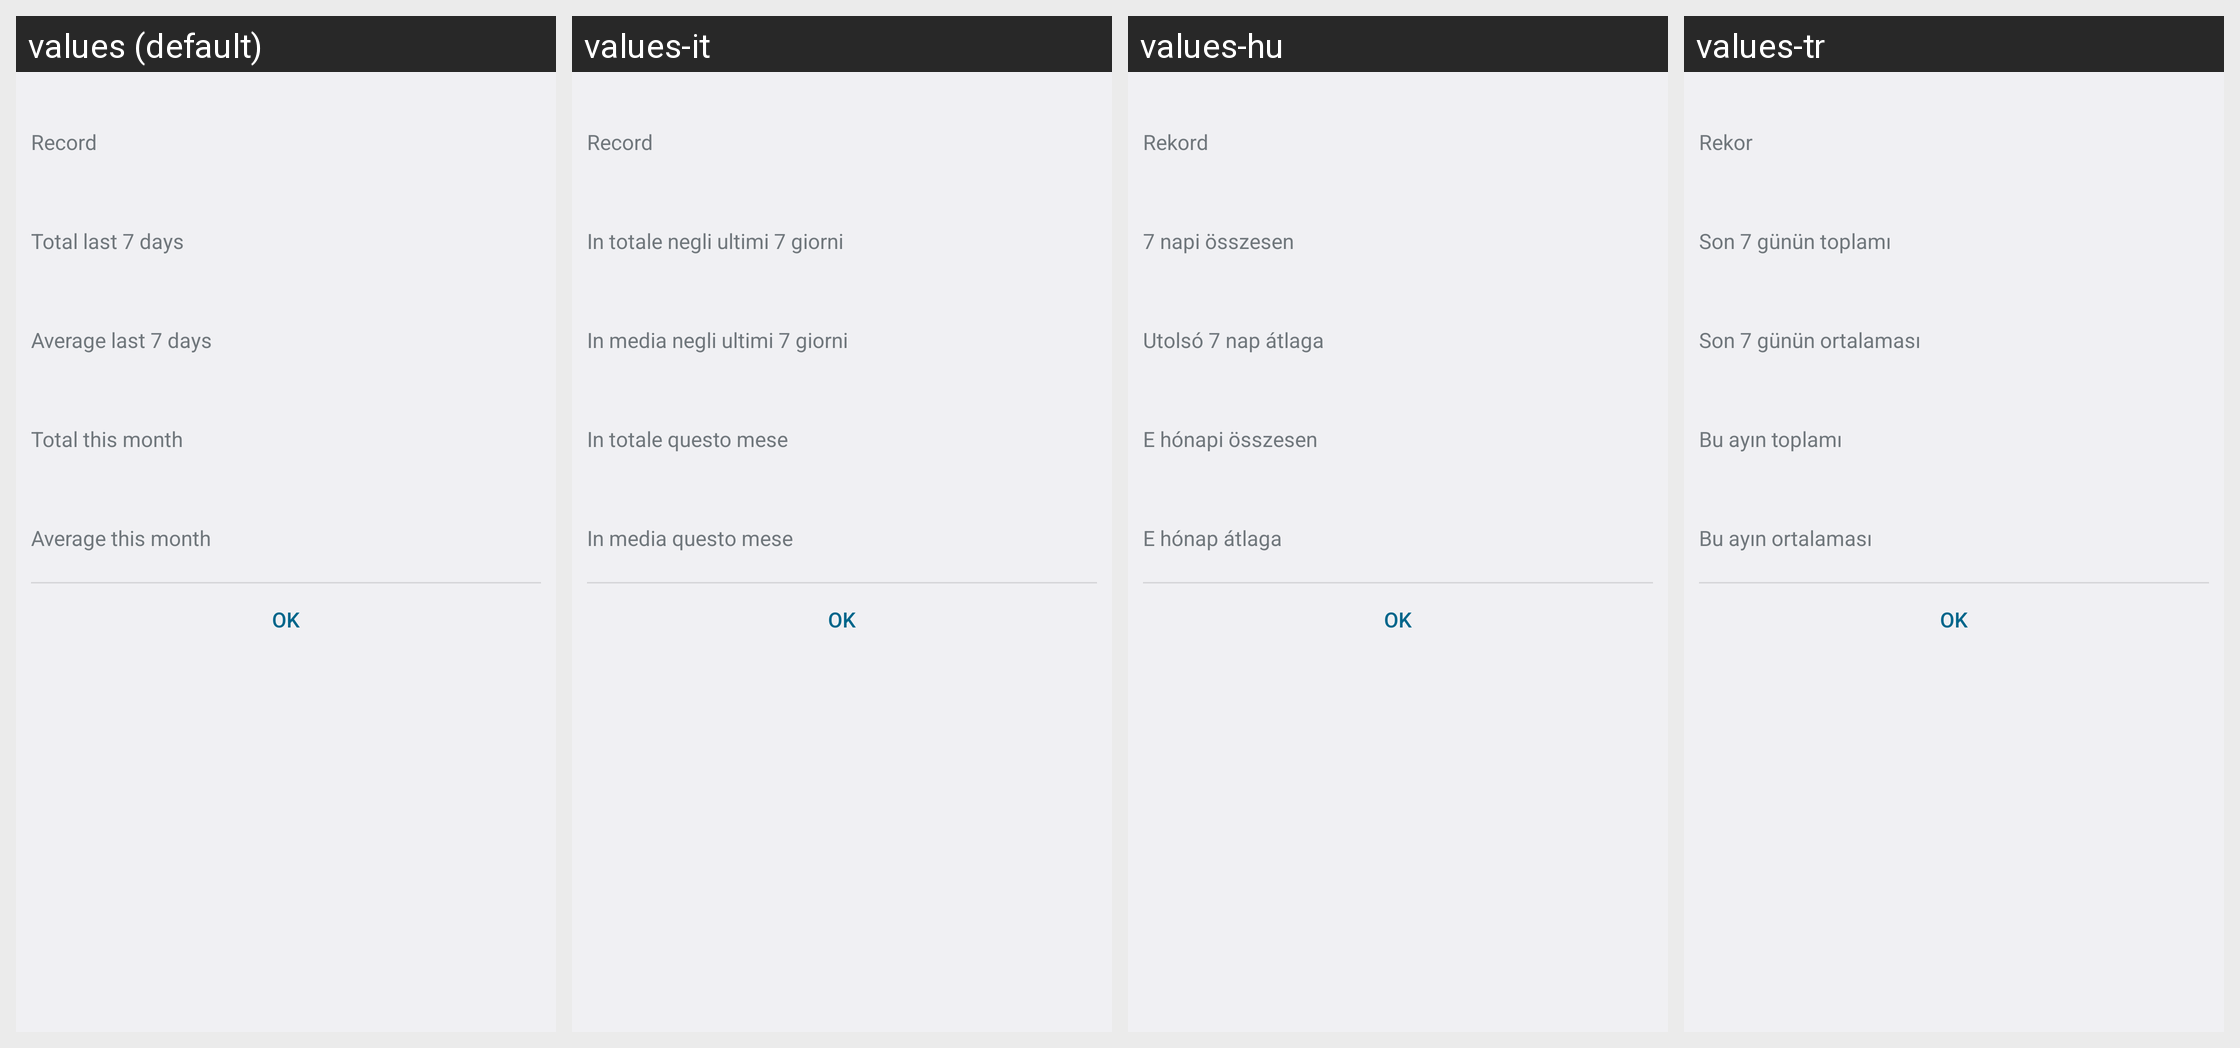

This grid shows one Android layout under several languages. Give, for every string resource on the screen, its name, the default text and each shown locale's text.
Android screen res/layout/statistics.xml rendered under 4 locales, left to right: values (default), values-it, values-hu, values-tr. Device: Nexus 5 (rendered at 1080×1920; each locale shown at half size, 540×960, under a caption strip naming it); theme android:Theme.DeviceDefault.Light.DarkActionBar.
Other locales in the repository, not shown: values-be, values-bn, values-cs, values-de, values-es, values-fi, values-fr, values-hi, values-ja, values-ko, values-lt, values-pt-rBR, values-ru, values-sv, values-zh-rCN, values-zh-rTW.
Strings drawn on this screen, with the default value and each locale's value (text and hints the layout hard-codes, and strings that could not be matched under every locale, appear in the picture but are not listed):

record
  values: Record
  values-it: Record
  values-hu: Rekord
  values-tr: Rekor

total_last_7_days
  values: Total last 7 days
  values-it: In totale negli ultimi 7 giorni
  values-hu: 7 napi összesen
  values-tr: Son 7 günün toplamı

average_last_7_days
  values: Average last 7 days
  values-it: In media negli ultimi 7 giorni
  values-hu: Utolsó 7 nap átlaga
  values-tr: Son 7 günün ortalaması

total_this_month
  values: Total this month
  values-it: In totale questo mese
  values-hu: E hónapi összesen
  values-tr: Bu ayın toplamı

average_this_month
  values: Average this month
  values-it: In media questo mese
  values-hu: E hónap átlaga
  values-tr: Bu ayın ortalaması
